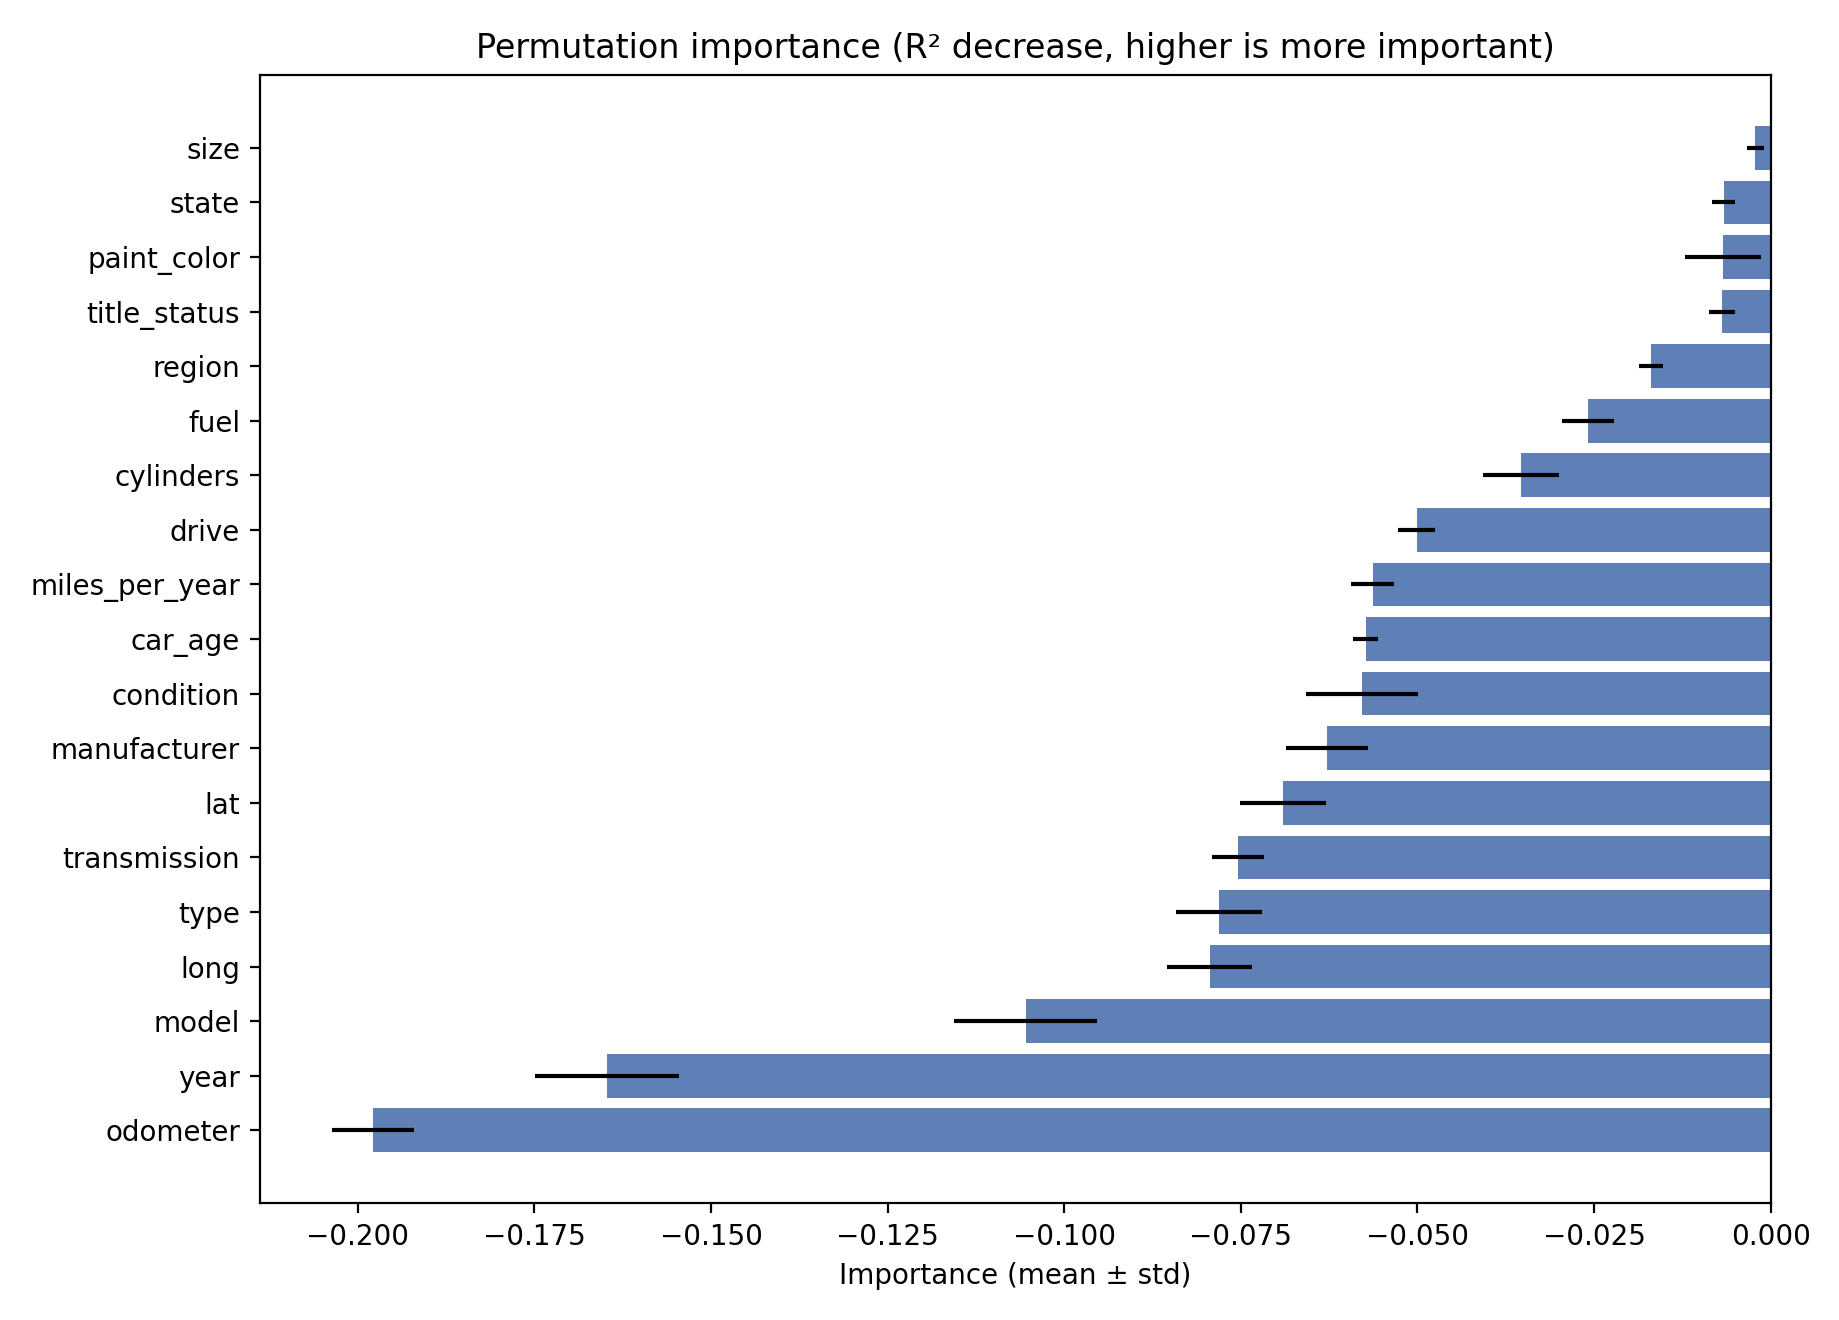

The data file committed next to this chart (first rows):
feature, importance_mean, importance_std
size, -0.002165, 0.001227
state, -0.006651, 0.001673
paint_color, -0.006766, 0.005397
title_status, -0.0069, 0.001856
region, -0.01691, 0.001692
fuel, -0.02583, 0.003637
cylinders, -0.03538, 0.005397
drive, -0.05008, 0.002633
miles_per_year, -0.0563, 0.003033
car_age, -0.05733, 0.001762
condition, -0.05783, 0.007937
manufacturer, -0.06276, 0.005808
lat, -0.06901, 0.006079
transmission, -0.07539, 0.003628
type, -0.07809, 0.006079
long, -0.0794, 0.006023
model, -0.1054, 0.01012
year, -0.1647, 0.01022
odometer, -0.1979, 0.005796
